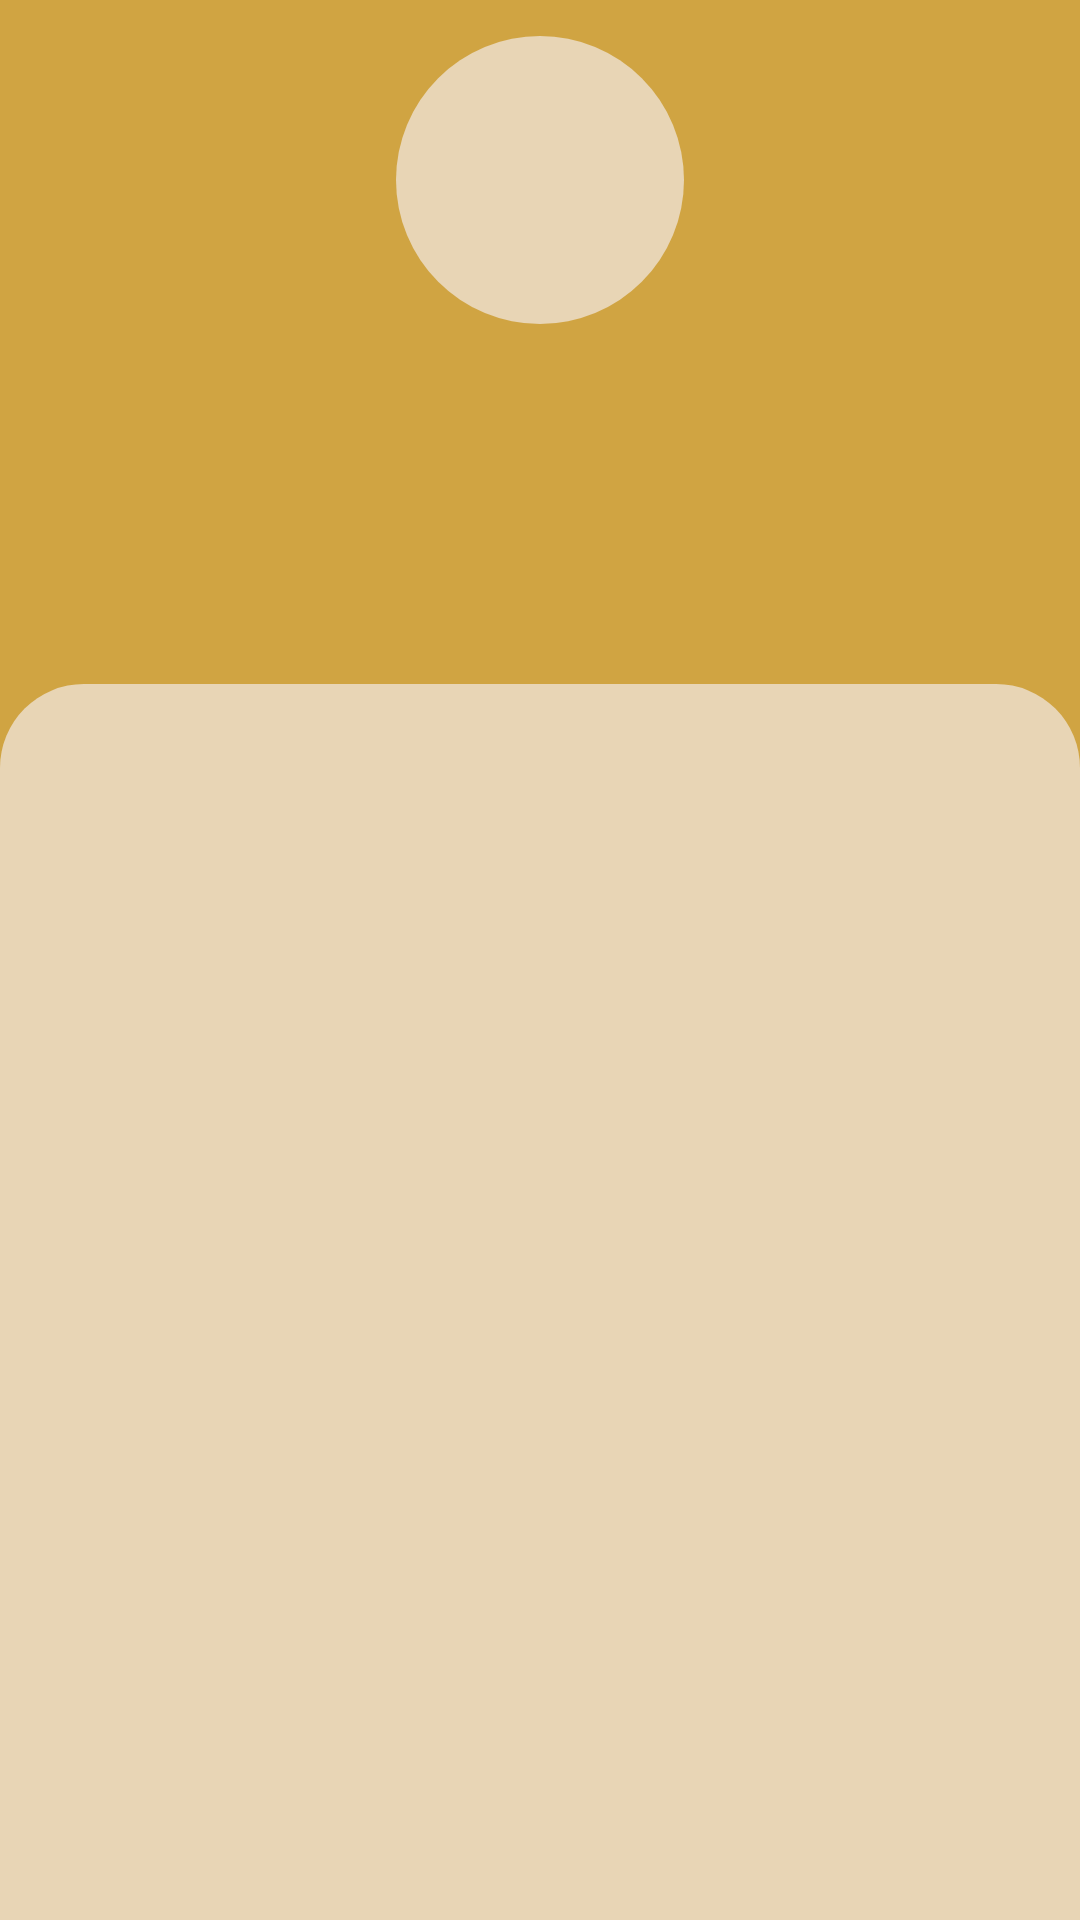

Reconstruct the res/layout file that produces this screen, plus the resources it refers to.
<!-- AndroidManifest.xml: application theme Theme.MindSheet -->
<!-- res/layout/fragment_profile.xml -->
<?xml version="1.0" encoding="utf-8"?>
<LinearLayout xmlns:android="http://schemas.android.com/apk/res/android"
    xmlns:tools="http://schemas.android.com/tools"
    android:layout_width="match_parent"
    android:layout_height="match_parent"
    android:background="@color/background_utama"
    android:orientation="vertical"
    tools:context=".ProfileFragment">

    <LinearLayout
        android:layout_width="match_parent"
        android:layout_height="wrap_content"
        android:gravity="center_horizontal"
        android:orientation="vertical"
        android:paddingTop="12dp"
        android:paddingBottom="20dp">

        <ImageView
            android:id="@+id/imgAvatar"
            android:layout_width="96dp"
            android:layout_height="96dp"
            android:background="@drawable/bg_icon_circle"
            android:contentDescription="@string/cd_avatar"
            android:src="@drawable/boy" />

        <TextView
            android:id="@+id/tvName"
            android:layout_width="wrap_content"
            android:layout_height="wrap_content"
            android:layout_marginTop="10dp"
            android:fontFamily="@font/milesdan_trial"
            android:textColor="@color/buton"
            android:textSize="28sp" />

        <TextView
            android:id="@+id/tvUsername"
            android:layout_width="wrap_content"
            android:layout_height="wrap_content"
            android:textColor="@color/text_utama"
            android:textSize="14sp" />

        <TextView
            android:id="@+id/tvTotal"
            android:layout_width="wrap_content"
            android:layout_height="wrap_content"
            android:layout_marginTop="8dp"
            android:background="@drawable/bg_search_box"
            android:paddingStart="14dp"
            android:paddingTop="4dp"
            android:paddingEnd="14dp"
            android:paddingBottom="4dp"
            android:textColor="@color/buton"
            android:textSize="13sp"
            android:textStyle="bold" />
    </LinearLayout>

    <ListView
        android:id="@+id/listMenu"
        android:layout_width="match_parent"
        android:layout_height="0dp"
        android:layout_weight="1"
        android:background="@drawable/bg_body_sheet"
        android:clipToPadding="false"
        android:divider="@null"
        android:dividerHeight="0dp"
        android:paddingStart="12dp"
        android:paddingTop="16dp"
        android:paddingEnd="12dp"
        android:paddingBottom="16dp" />
</LinearLayout>
<!-- resources referenced by this layout -->
<resources>
  <color name="background_utama">#D0A442</color>
  <color name="buton">#0D1C42</color>
  <color name="text_utama">#2C2A29</color>
  <!-- drawable bg_body_sheet (drawable) -->
  <?xml version="1.0" encoding="utf-8"?>
  <shape xmlns:android="http://schemas.android.com/apk/res/android"
      android:shape="rectangle">
      <solid android:color="@color/tambahan" />
      <corners
          android:topLeftRadius="28dp"
          android:topRightRadius="28dp" />
  </shape>
  <!-- drawable bg_icon_circle (drawable) -->
  <?xml version="1.0" encoding="utf-8"?>
  <shape xmlns:android="http://schemas.android.com/apk/res/android"
      android:shape="oval">
      <solid android:color="@color/tambahan" />
  </shape>
  <string name="cd_avatar">Foto profil</string>
  <style name="Theme.MindSheet" parent="Base.Theme.MindSheet" />
  <color name="tambahan">#E8D5B5</color>
  <style name="Base.Theme.MindSheet" parent="Theme.Material3.Light.NoActionBar">
          <item name="colorPrimary">@color/tombol</item>
          <item name="colorOnPrimary">@color/white</item>
          <item name="colorSecondary">@color/buton</item>
          <item name="colorOnSecondary">@color/white</item>
          <item name="colorSecondaryContainer">@color/background_utama</item>
          <item name="colorOnSecondaryContainer">@color/buton</item>
          <item name="colorSurface">@color/white</item>
          <item name="colorOnSurface">@color/text_utama</item>
          <item name="colorOnSurfaceVariant">@color/text_utama</item>
          <item name="android:colorBackground">@color/tambahan</item>
      </style>
  <color name="tombol">#C4724E</color>
  <color name="white">#FFFFFFFF</color>
</resources>
